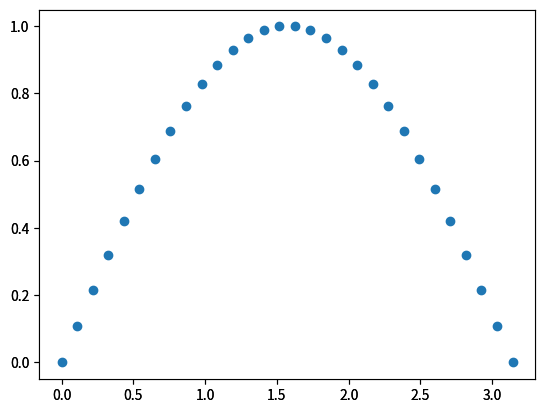
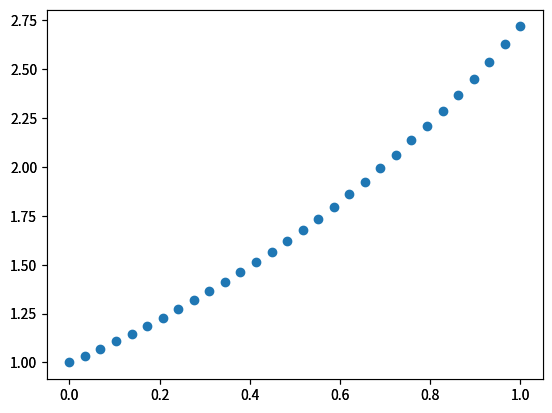

Source code (Python) for these figures, in order:
"""
by Roman Polishchenko
2 course, comp math
Taras Shevchenko National University of Kyiv
email: roma.vinn@gmail.com
"""

import numpy as np
import matplotlib.pyplot as plt
import scipy.optimize


def approx(func: callable, m: int, n: int, border: tuple, graph=False) -> tuple:
    """
    Апроксимація функції многочленом.
    :param func: функція, яку апроксимуємо
    :param m: степінь многочлена
    :param n: кількість точок розбиття
    :param border: границі значення точок
    :param graph: будувати графік, чи ні
    :return: коефіцієнти многочлена
    """
    arr_x = np.linspace(*border, n)
    matrix_a = np.array([[arr_x[j]**i for i in range(m)] for j in range(n)])
    b = func(arr_x).reshape((n, 1))
    a = np.linalg.solve(matrix_a.T.dot(matrix_a), matrix_a.T.dot(b))
    arr_y = np.zeros(n)
    for j in range(len(arr_x)):
        ans = 0
        for i in range(m):
            ans += a[i] * arr_x[j] ** i
        arr_y[j] = ans

    if graph:
        fig = plt.figure()
        ax1 = fig.add_subplot(111)
        ax2 = fig.add_subplot(111)
        ax1.plot(arr_x, func(arr_x))
        ax2.scatter(arr_x, arr_y)
        plt.show()
    return arr_x, arr_y, a


def robot_placement(n=5):
    """
    Функція, що розв'язує задачу про місцезнаходження робота.
    :param n: кі-сть світильників
    :return: (x, y) - найбільш імовірні координати робота
    """
    # координати світильників
    torches_x = np.random.random((1, n)) * 4
    torches_y = np.random.random((1, n)) * 5

    # координати робота
    robot_x = np.random.random() * 4
    robot_y = np.random.random() * 5

    # виміри робота
    dx = torches_x - robot_x + np.random.randint(-1, 1) / 20  # з урахуванням помилки
    dy = torches_y - robot_y + np.random.randint(-1, 1) / 20

    # функція похибки
    def f(coord, k=n):
        x = coord[0]
        y = coord[1]
        return sum([(x - torches_x[0, i] + dx[0, i])**2 + (y - torches_y[0, i] + dy[0, i])**2
                   for i in range(k)])

    # початкова точка
    x0 = np.array([0, 0])
    res = ''
    # точні координати
    res += 'Actual robot coordinates: (%.8f, %.8f)\n' % (robot_x, robot_y)
    # мінімізуємо функцію
    supposed_x, supposed_y = scipy.optimize.minimize(f, x0).x
    # знайдені коодинати (найбільш ймовірні)
    res += 'Supposed coordinates: (%.8f, %.8f)\n' % (supposed_x, supposed_y)
    # похибка
    error = np.sqrt((supposed_x-robot_x) ** 2 + (supposed_x-robot_x)**2)
    res += 'Delta: %.8f' % error
    return res, error


def test(count=1000):
    """
    Тестуємо нашу функцію.
    :param count: кі-сть тестів
    :return: середня похибка
    """
    avg_error = 0
    for c in range(count):
        avg_error += robot_placement()[1]
    return 'Average error is %.8f\n' % (avg_error/count)


if __name__ == '__main__':
    # Завдання 1
    approx(lambda x: np.sin(x), 2, 2, (0, np.pi))
    approx(lambda x: np.sin(x), 20, 30, (0, np.pi), True)

    approx(lambda x: np.exp(x), 2, 2, (0, 1))
    approx(lambda x: np.exp(x), 20, 30, (0, 1), True)

    # Завдання 2
    with open('output.txt', 'w') as file:
        print(robot_placement()[0], file=file)
        print(test(), file=file)
